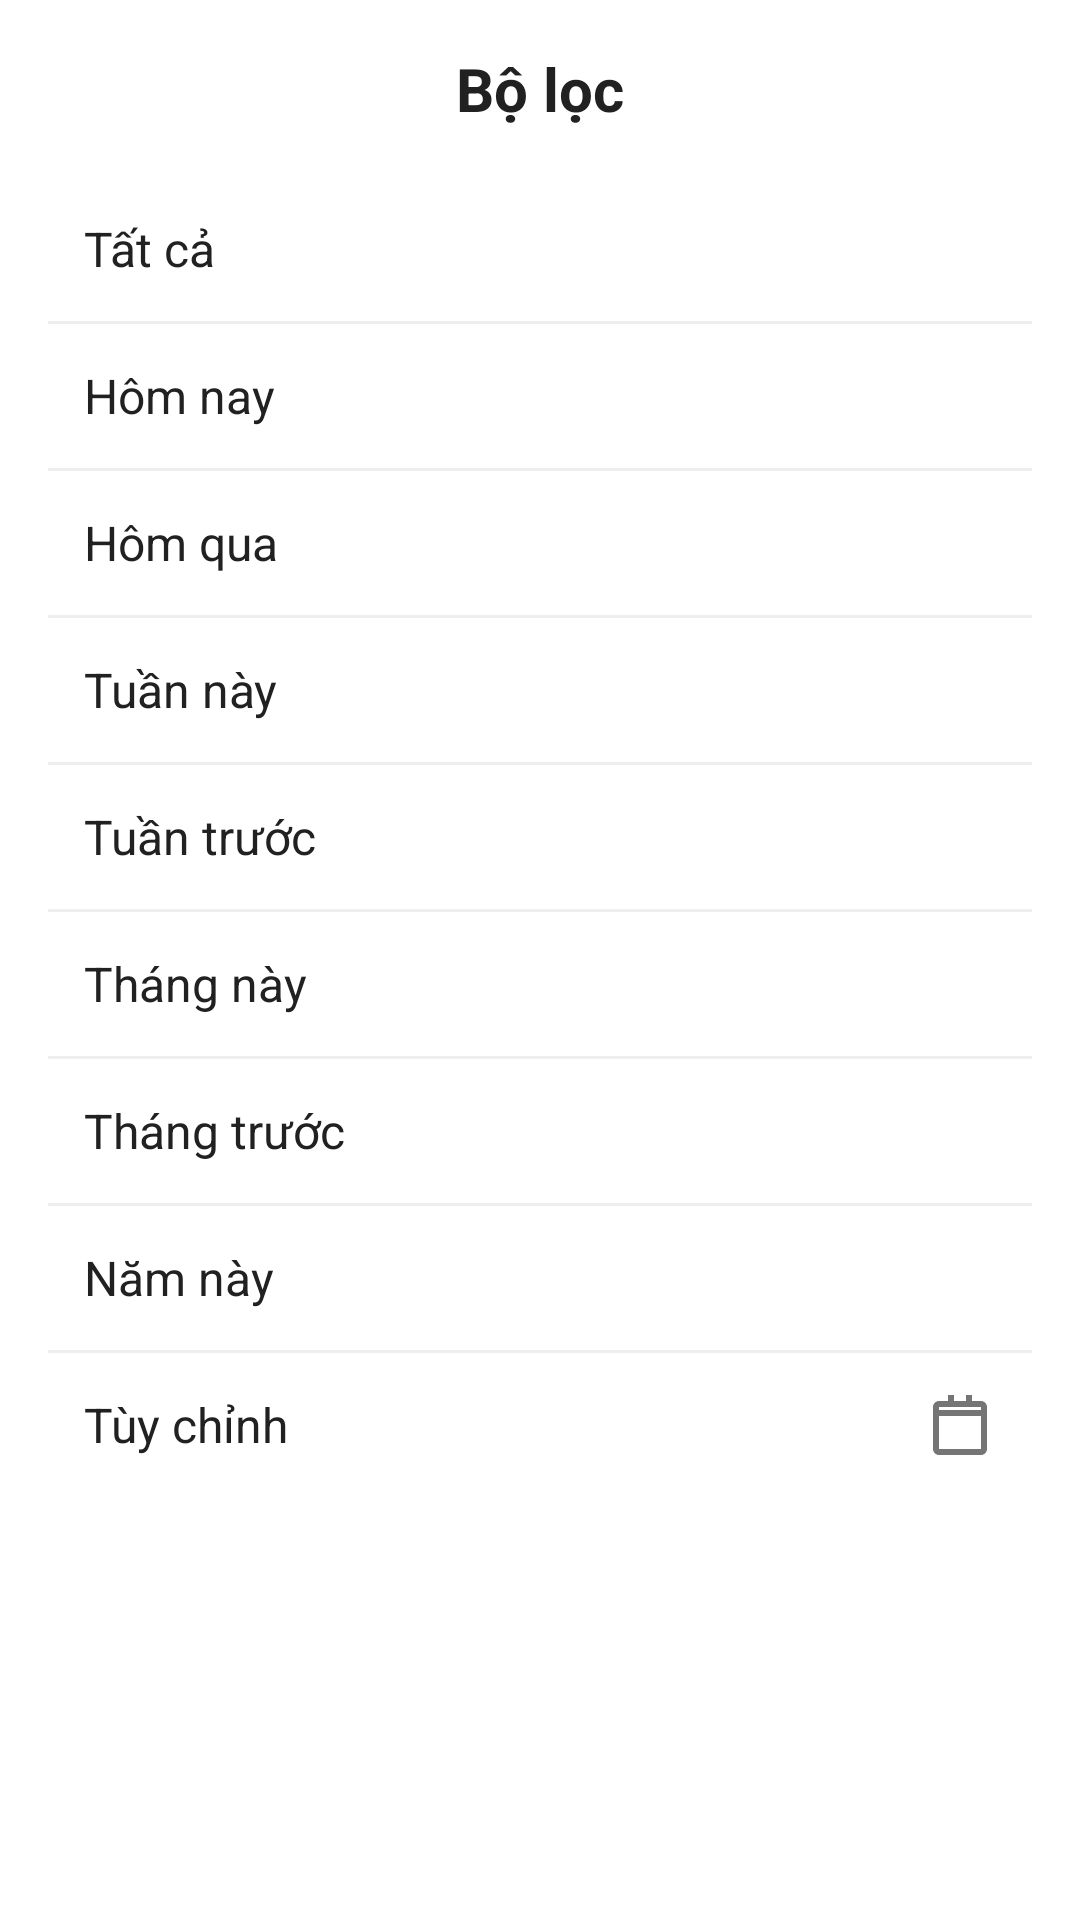

Write the Android layout XML for this screen, with the resource values it uses.
<!-- AndroidManifest.xml: application theme Theme.ExpenseManagerApp -->
<!-- res/layout/bottom_sheet_filter_date.xml -->
<?xml version="1.0" encoding="utf-8"?>
<LinearLayout xmlns:android="http://schemas.android.com/apk/res/android"
    android:layout_width="match_parent"
    android:layout_height="wrap_content"
    android:orientation="vertical"
    android:padding="16dp"
    android:background="@android:color/white">

    
    <TextView
        android:layout_width="match_parent"
        android:layout_height="wrap_content"
        android:text="Bộ lọc"
        android:textSize="20sp"
        android:textStyle="bold"
        android:textColor="#212121"
        android:layout_marginBottom="16dp"
        android:gravity="center" />

    
    <LinearLayout
        android:id="@+id/ll_filter_all"
        android:layout_width="match_parent"
        android:layout_height="48dp"
        android:orientation="horizontal"
        android:gravity="center_vertical"
        android:padding="12dp"
        android:background="?attr/selectableItemBackground">
        <TextView
            android:layout_width="wrap_content"
            android:layout_height="wrap_content"
            android:text="Tất cả"
            android:textSize="16sp"
            android:textColor="#212121" />
    </LinearLayout>

    <View
        android:layout_width="match_parent"
        android:layout_height="1dp"
        android:background="#EEEEEE" />

    <LinearLayout
        android:id="@+id/ll_filter_today"
        android:layout_width="match_parent"
        android:layout_height="48dp"
        android:orientation="horizontal"
        android:gravity="center_vertical"
        android:padding="12dp"
        android:background="?attr/selectableItemBackground">
        <TextView
            android:layout_width="wrap_content"
            android:layout_height="wrap_content"
            android:text="Hôm nay"
            android:textSize="16sp"
            android:textColor="#212121" />
    </LinearLayout>

    <View
        android:layout_width="match_parent"
        android:layout_height="1dp"
        android:background="#EEEEEE" />

    <LinearLayout
        android:id="@+id/ll_filter_yesterday"
        android:layout_width="match_parent"
        android:layout_height="48dp"
        android:orientation="horizontal"
        android:gravity="center_vertical"
        android:padding="12dp"
        android:background="?attr/selectableItemBackground">
        <TextView
            android:layout_width="wrap_content"
            android:layout_height="wrap_content"
            android:text="Hôm qua"
            android:textSize="16sp"
            android:textColor="#212121" />
    </LinearLayout>

    <View
        android:layout_width="match_parent"
        android:layout_height="1dp"
        android:background="#EEEEEE" />

    <LinearLayout
        android:id="@+id/ll_filter_this_week"
        android:layout_width="match_parent"
        android:layout_height="48dp"
        android:orientation="horizontal"
        android:gravity="center_vertical"
        android:padding="12dp"
        android:background="?attr/selectableItemBackground">
        <TextView
            android:layout_width="wrap_content"
            android:layout_height="wrap_content"
            android:text="Tuần này"
            android:textSize="16sp"
            android:textColor="#212121" />
    </LinearLayout>

    <View
        android:layout_width="match_parent"
        android:layout_height="1dp"
        android:background="#EEEEEE" />

    <LinearLayout
        android:id="@+id/ll_filter_last_week"
        android:layout_width="match_parent"
        android:layout_height="48dp"
        android:orientation="horizontal"
        android:gravity="center_vertical"
        android:padding="12dp"
        android:background="?attr/selectableItemBackground">
        <TextView
            android:layout_width="wrap_content"
            android:layout_height="wrap_content"
            android:text="Tuần trước"
            android:textSize="16sp"
            android:textColor="#212121" />
    </LinearLayout>

    <View
        android:layout_width="match_parent"
        android:layout_height="1dp"
        android:background="#EEEEEE" />

    <LinearLayout
        android:id="@+id/ll_filter_this_month"
        android:layout_width="match_parent"
        android:layout_height="48dp"
        android:orientation="horizontal"
        android:gravity="center_vertical"
        android:padding="12dp"
        android:background="?attr/selectableItemBackground">
        <TextView
            android:layout_width="wrap_content"
            android:layout_height="wrap_content"
            android:text="Tháng này"
            android:textSize="16sp"
            android:textColor="#212121" />
    </LinearLayout>

    <View
        android:layout_width="match_parent"
        android:layout_height="1dp"
        android:background="#EEEEEE" />

    <LinearLayout
        android:id="@+id/ll_filter_last_month"
        android:layout_width="match_parent"
        android:layout_height="48dp"
        android:orientation="horizontal"
        android:gravity="center_vertical"
        android:padding="12dp"
        android:background="?attr/selectableItemBackground">
        <TextView
            android:layout_width="wrap_content"
            android:layout_height="wrap_content"
            android:text="Tháng trước"
            android:textSize="16sp"
            android:textColor="#212121" />
    </LinearLayout>

    <View
        android:layout_width="match_parent"
        android:layout_height="1dp"
        android:background="#EEEEEE" />

    <LinearLayout
        android:id="@+id/ll_filter_this_year"
        android:layout_width="match_parent"
        android:layout_height="48dp"
        android:orientation="horizontal"
        android:gravity="center_vertical"
        android:padding="12dp"
        android:background="?attr/selectableItemBackground">
        <TextView
            android:layout_width="wrap_content"
            android:layout_height="wrap_content"
            android:text="Năm này"
            android:textSize="16sp"
            android:textColor="#212121" />
    </LinearLayout>

    <View
        android:layout_width="match_parent"
        android:layout_height="1dp"
        android:background="#EEEEEE" />

    <LinearLayout
        android:id="@+id/ll_filter_custom"
        android:layout_width="match_parent"
        android:layout_height="48dp"
        android:orientation="horizontal"
        android:gravity="center_vertical"
        android:padding="12dp"
        android:background="?attr/selectableItemBackground">
        <TextView
            android:layout_width="0dp"
            android:layout_height="wrap_content"
            android:layout_weight="1"
            android:text="Tùy chỉnh"
            android:textSize="16sp"
            android:textColor="#212121" />
        <ImageView
            android:layout_width="24dp"
            android:layout_height="24dp"
            android:src="@drawable/ic_calendar"
            android:tint="#757575" />
    </LinearLayout>

</LinearLayout>
<!-- resources referenced by this layout -->
<resources>
  <!-- drawable ic_calendar (drawable) -->
  <vector xmlns:android="http://schemas.android.com/apk/res/android"
      android:width="24dp"
      android:height="24dp"
      android:viewportWidth="24"
      android:viewportHeight="24">
    <path
        android:fillColor="@android:color/black"
        android:pathData="M19,4h-3V2h-2v2h-4V2H8v2H5C3.89,4 3,4.9 3,6v14c0,1.1 0.89,2 2,2h14c1.1,0 2,-0.9 2,-2V6C21,4.9 20.1,4 19,4zM19,20H5V9h14V20zM19,7H5V6h14V7z"/>
  </vector>
  <style name="Theme.ExpenseManagerApp" parent="Base.Theme.ExpenseManagerApp" />
  <style name="Base.Theme.ExpenseManagerApp" parent="Theme.Material3.DayNight.NoActionBar">
          
          
      </style>
</resources>
